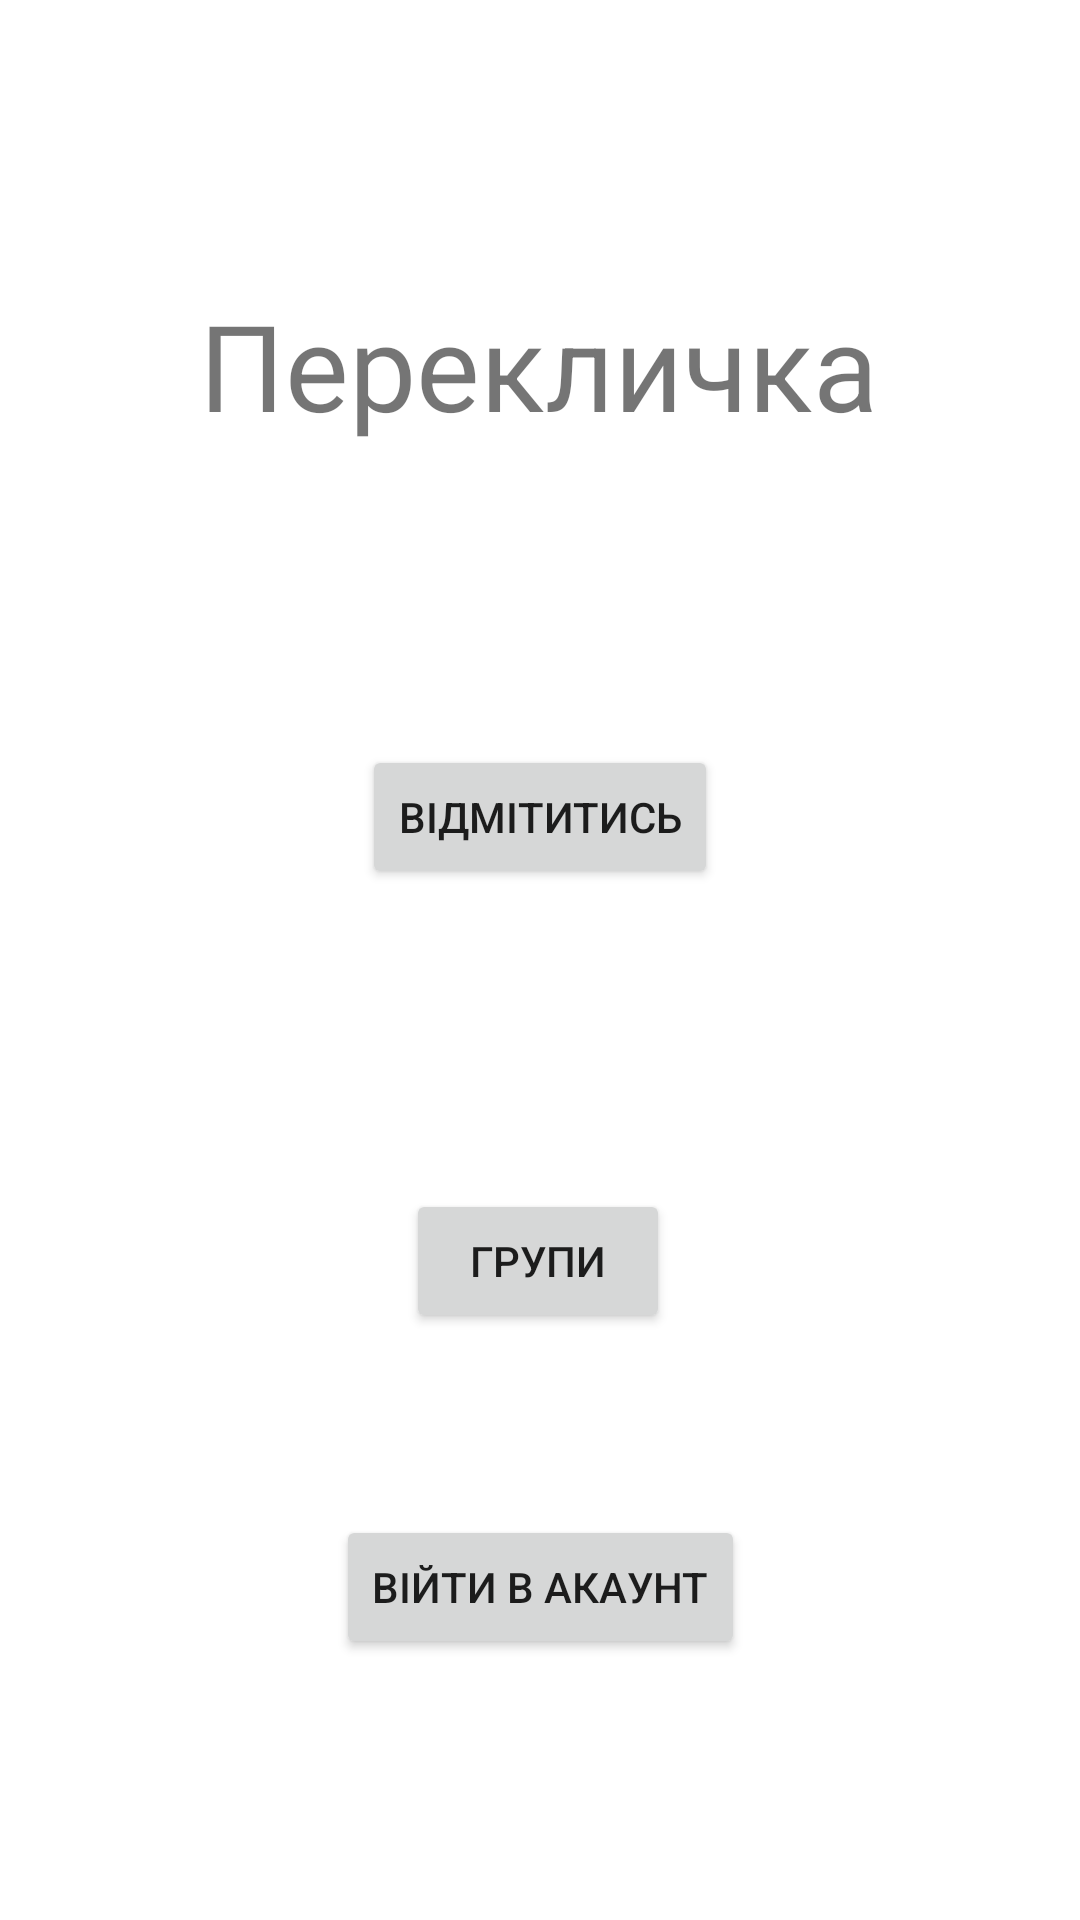

Android layout source for this screen:
<!-- AndroidManifest.xml: application theme Theme.Pereklichka -->
<!-- res/layout/activity_main.xml -->
<?xml version="1.0" encoding="utf-8"?>
<androidx.constraintlayout.widget.ConstraintLayout xmlns:android="http://schemas.android.com/apk/res/android"
    xmlns:app="http://schemas.android.com/apk/res-auto"
    xmlns:tools="http://schemas.android.com/tools"
    android:layout_width="match_parent"
    android:layout_height="match_parent"
    tools:context=".MainActivity">

    <TextView
        android:id="@+id/textView"
        android:layout_width="wrap_content"
        android:layout_height="wrap_content"
        android:text="Перекличка"
        android:textSize="40sp"
        app:layout_constraintBottom_toBottomOf="parent"
        app:layout_constraintEnd_toEndOf="parent"
        app:layout_constraintHorizontal_bias="0.497"
        app:layout_constraintStart_toStartOf="parent"
        app:layout_constraintTop_toTopOf="parent"
        app:layout_constraintVertical_bias="0.162" />

    <Button
        android:id="@+id/btnSendMenu"
        android:layout_width="wrap_content"
        android:layout_height="wrap_content"
        android:layout_marginTop="100dp"
        android:text="Відмітитись"
        app:layout_constraintEnd_toEndOf="parent"
        app:layout_constraintStart_toStartOf="parent"
        app:layout_constraintTop_toBottomOf="@+id/textView" />

    <Button
        android:id="@+id/btnReceiveMenu"
        android:layout_width="wrap_content"
        android:layout_height="wrap_content"
        android:layout_marginTop="100dp"
        android:text="Групи"
        app:layout_constraintEnd_toEndOf="parent"
        app:layout_constraintHorizontal_bias="0.498"
        app:layout_constraintStart_toStartOf="parent"
        app:layout_constraintTop_toBottomOf="@+id/btnSendMenu" />

    <Button
        android:id="@+id/btnLogInMenu"
        android:layout_width="wrap_content"
        android:layout_height="wrap_content"
        android:text="Війти в акаунт"
        app:layout_constraintBottom_toBottomOf="parent"
        app:layout_constraintEnd_toEndOf="parent"
        app:layout_constraintHorizontal_bias="0.501"
        app:layout_constraintStart_toStartOf="parent"
        app:layout_constraintTop_toBottomOf="@+id/btnReceiveMenu"
        app:layout_constraintVertical_bias="0.41" />

</androidx.constraintlayout.widget.ConstraintLayout>
<!-- resources referenced by this layout -->
<resources>
  <style name="Theme.Pereklichka" parent="Theme.MaterialComponents.DayNight.NoActionBar">
          
          <item name="colorPrimary">@color/purple_500</item>
          <item name="colorPrimaryVariant">@color/purple_700</item>
          <item name="colorOnPrimary">@color/white</item>
          
          <item name="colorSecondary">@color/teal_200</item>
          <item name="colorSecondaryVariant">@color/teal_700</item>
          <item name="colorOnSecondary">@color/black</item>
          
          <item name="android:statusBarColor">?attr/colorPrimaryVariant</item>
          
      </style>
  <!-- not gathered from this repository: default colours our renderer supplied (Android Studio template values) -->
  <color name="purple_500">#FF6200EE</color>
  <color name="purple_700">#FF3700B3</color>
  <color name="teal_200">#FF03DAC5</color>
  <color name="teal_700">#FF018786</color>
  <color name="black">#FF000000</color>
  <color name="white">#FFFFFFFF</color>
</resources>
